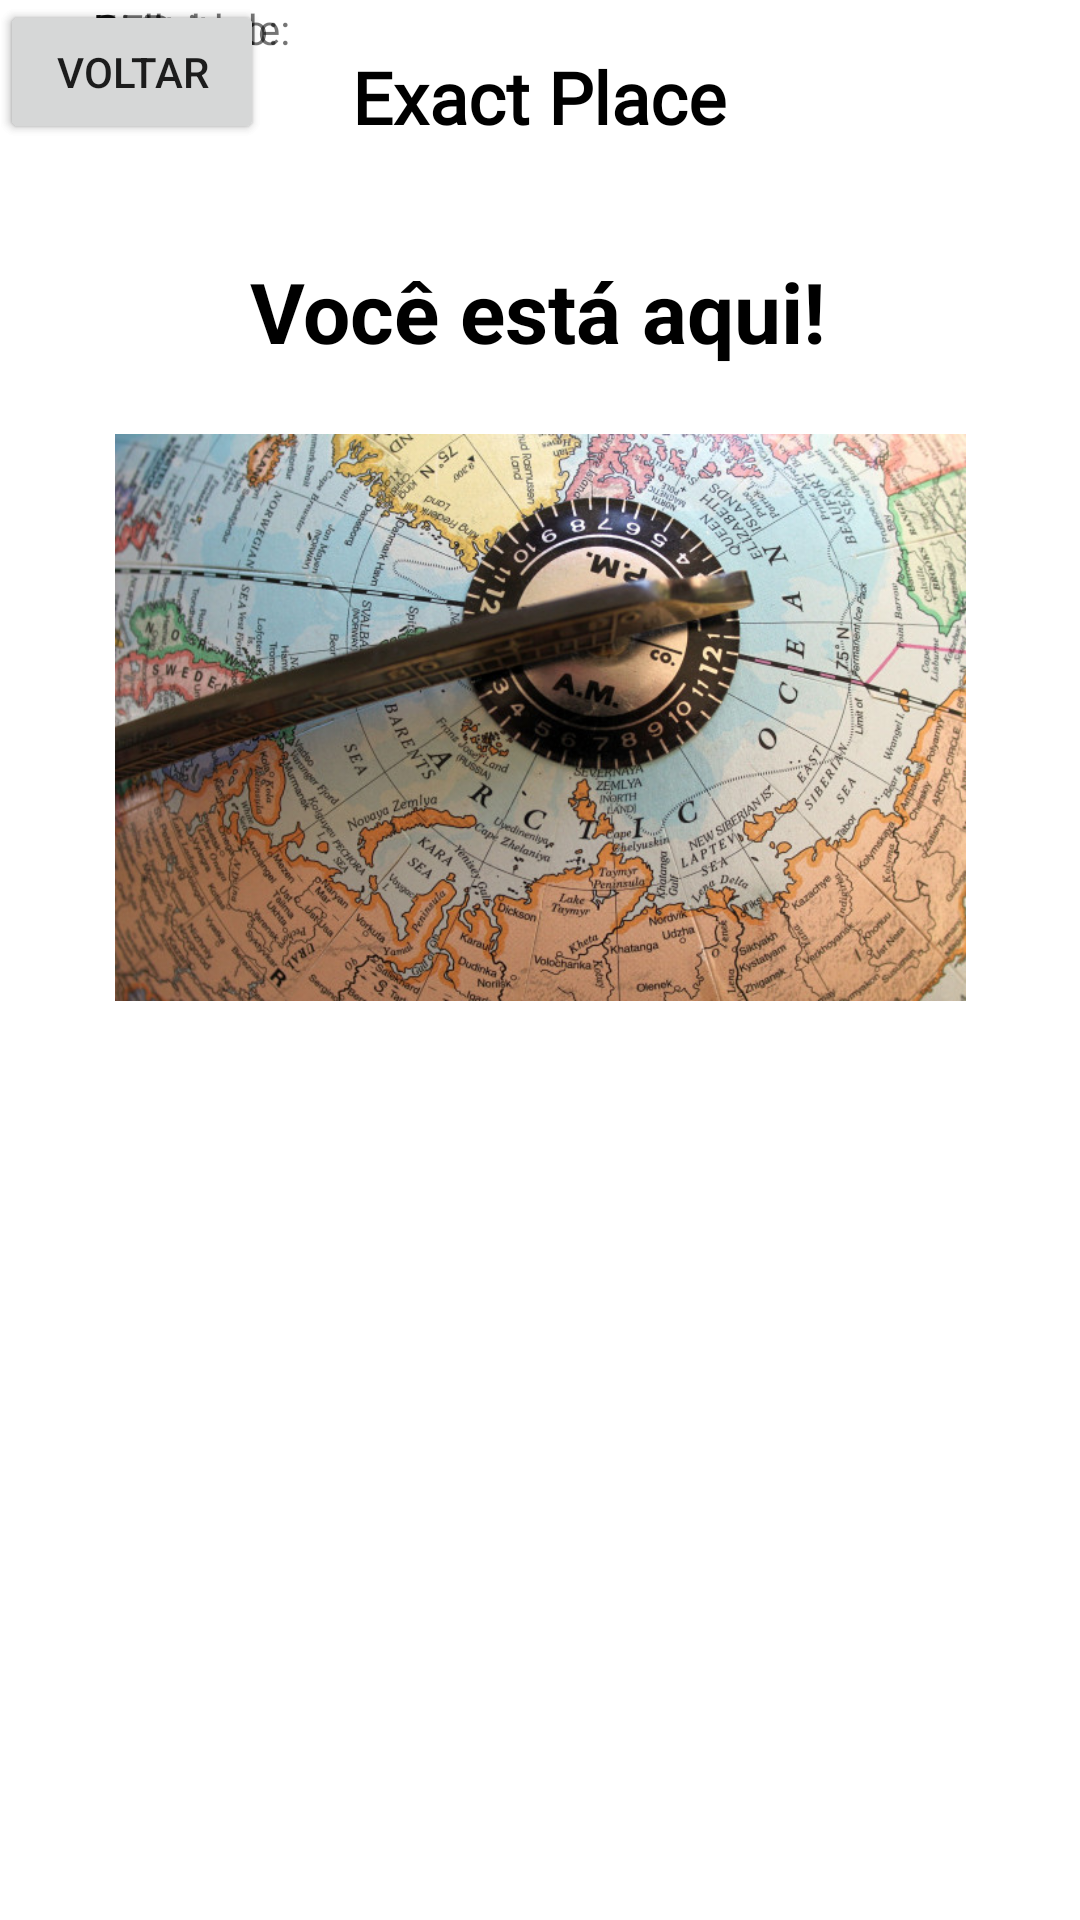

The Android layout XML behind this screen, and the referenced resources:
<!-- AndroidManifest.xml: application theme Theme.TrabalhoAG -->
<!-- res/layout/activity_quartatela.xml -->
<?xml version="1.0" encoding="utf-8"?>
<androidx.constraintlayout.widget.ConstraintLayout xmlns:android="http://schemas.android.com/apk/res/android"
    xmlns:app="http://schemas.android.com/apk/res-auto"
    xmlns:tools="http://schemas.android.com/tools"
    android:layout_width="match_parent"
    android:layout_height="match_parent"
    tools:context=".quartatela">

    <TextView
        android:id="@+id/textView14"
        android:layout_width="307dp"
        android:layout_height="27dp"
        android:text="Latitude:"
        app:layout_constraintEnd_toEndOf="parent"
        app:layout_constraintHorizontal_bias="0.586"
        app:layout_constraintStart_toStartOf="parent"
        tools:layout_editor_absoluteY="532dp" />

    <TextView
        android:id="@+id/textView7"
        android:layout_width="wrap_content"
        android:layout_height="wrap_content"
        android:layout_marginTop="16dp"
        android:fontFamily="@font/cutive"
        android:text="Exact Place"
        android:textColor="#000000"
        android:textSize="24sp"
        android:textStyle="bold"
        app:layout_constraintEnd_toEndOf="parent"
        app:layout_constraintHorizontal_bias="0.498"
        app:layout_constraintStart_toStartOf="parent"
        app:layout_constraintTop_toTopOf="parent" />

    <TextView
        android:id="@+id/textView8"
        android:layout_width="wrap_content"
        android:layout_height="wrap_content"
        android:text="Você está aqui!"
        android:textColor="#000000"
        android:textSize="28sp"
        android:textStyle="bold"
        app:layout_constraintBottom_toBottomOf="parent"
        app:layout_constraintEnd_toEndOf="parent"
        app:layout_constraintHorizontal_bias="0.497"
        app:layout_constraintStart_toStartOf="parent"
        app:layout_constraintTop_toTopOf="parent"
        app:layout_constraintVertical_bias="0.141" />

    <ImageView
        android:id="@+id/imageView2"
        android:layout_width="289dp"
        android:layout_height="189dp"
        app:layout_constraintBottom_toBottomOf="parent"
        app:layout_constraintEnd_toEndOf="parent"
        app:layout_constraintStart_toStartOf="parent"
        app:layout_constraintTop_toTopOf="parent"
        app:layout_constraintVertical_bias="0.321"
        app:srcCompat="@drawable/coordenadas_longitud_latitud" />

    <TextView
        android:id="@+id/textView9"
        android:layout_width="307dp"
        android:layout_height="27dp"
        android:text="Endereço:"
        app:layout_constraintEnd_toEndOf="parent"
        app:layout_constraintHorizontal_bias="0.586"
        app:layout_constraintStart_toStartOf="parent"
        tools:layout_editor_absoluteY="397dp" />

    <TextView
        android:id="@+id/textView13"
        android:layout_width="307dp"
        android:layout_height="27dp"
        android:text="Longitude:"
        app:layout_constraintEnd_toEndOf="parent"
        app:layout_constraintHorizontal_bias="0.586"
        app:layout_constraintStart_toStartOf="parent"
        tools:layout_editor_absoluteY="505dp" />

    <TextView
        android:id="@+id/textView10"
        android:layout_width="307dp"
        android:layout_height="27dp"
        android:text="CEP:"
        app:layout_constraintEnd_toEndOf="parent"
        app:layout_constraintHorizontal_bias="0.586"
        app:layout_constraintStart_toStartOf="parent"
        tools:layout_editor_absoluteY="424dp" />

    <TextView
        android:id="@+id/textView11"
        android:layout_width="307dp"
        android:layout_height="27dp"
        android:text="Bairro:"
        app:layout_constraintEnd_toEndOf="parent"
        app:layout_constraintHorizontal_bias="0.586"
        app:layout_constraintStart_toStartOf="parent"
        tools:layout_editor_absoluteY="451dp" />

    <TextView
        android:id="@+id/textView12"
        android:layout_width="307dp"
        android:layout_height="27dp"
        android:text="Cidade:"
        app:layout_constraintEnd_toEndOf="parent"
        app:layout_constraintHorizontal_bias="0.586"
        app:layout_constraintStart_toStartOf="parent"
        tools:layout_editor_absoluteY="478dp" />

    <Button
        android:id="@+id/button10"
        android:layout_width="wrap_content"
        android:layout_height="wrap_content"
        android:text="Buscar"
        tools:layout_editor_absoluteX="61dp"
        tools:layout_editor_absoluteY="614dp" />

    <Button
        android:id="@+id/button11"
        android:layout_width="wrap_content"
        android:layout_height="wrap_content"
        android:text="Voltar"
        tools:layout_editor_absoluteX="277dp"
        tools:layout_editor_absoluteY="614dp" />
</androidx.constraintlayout.widget.ConstraintLayout>
<!-- resources referenced by this layout -->
<resources>
  <!-- drawable coordenadas_longitud_latitud: jpg bitmap (drawable, 155910 bytes) -->
  <style name="Theme.TrabalhoAG" parent="Theme.MaterialComponents.DayNight.DarkActionBar">
          
          <item name="colorPrimary">@color/purple_500</item>
          <item name="colorPrimaryVariant">@color/purple_700</item>
          <item name="colorOnPrimary">@color/white</item>
          
          <item name="colorSecondary">@color/teal_200</item>
          <item name="colorSecondaryVariant">@color/teal_700</item>
          <item name="colorOnSecondary">@color/black</item>
          
          <item name="android:statusBarColor" tools:targetApi="l">?attr/colorPrimaryVariant</item>
          
      </style>
  <!-- not gathered from this repository: default colours our renderer supplied (Android Studio template values) -->
  <color name="purple_500">#FF6200EE</color>
  <color name="purple_700">#FF3700B3</color>
  <color name="teal_200">#FF03DAC5</color>
  <color name="teal_700">#FF018786</color>
  <color name="black">#FF000000</color>
  <color name="white">#FFFFFFFF</color>
</resources>
